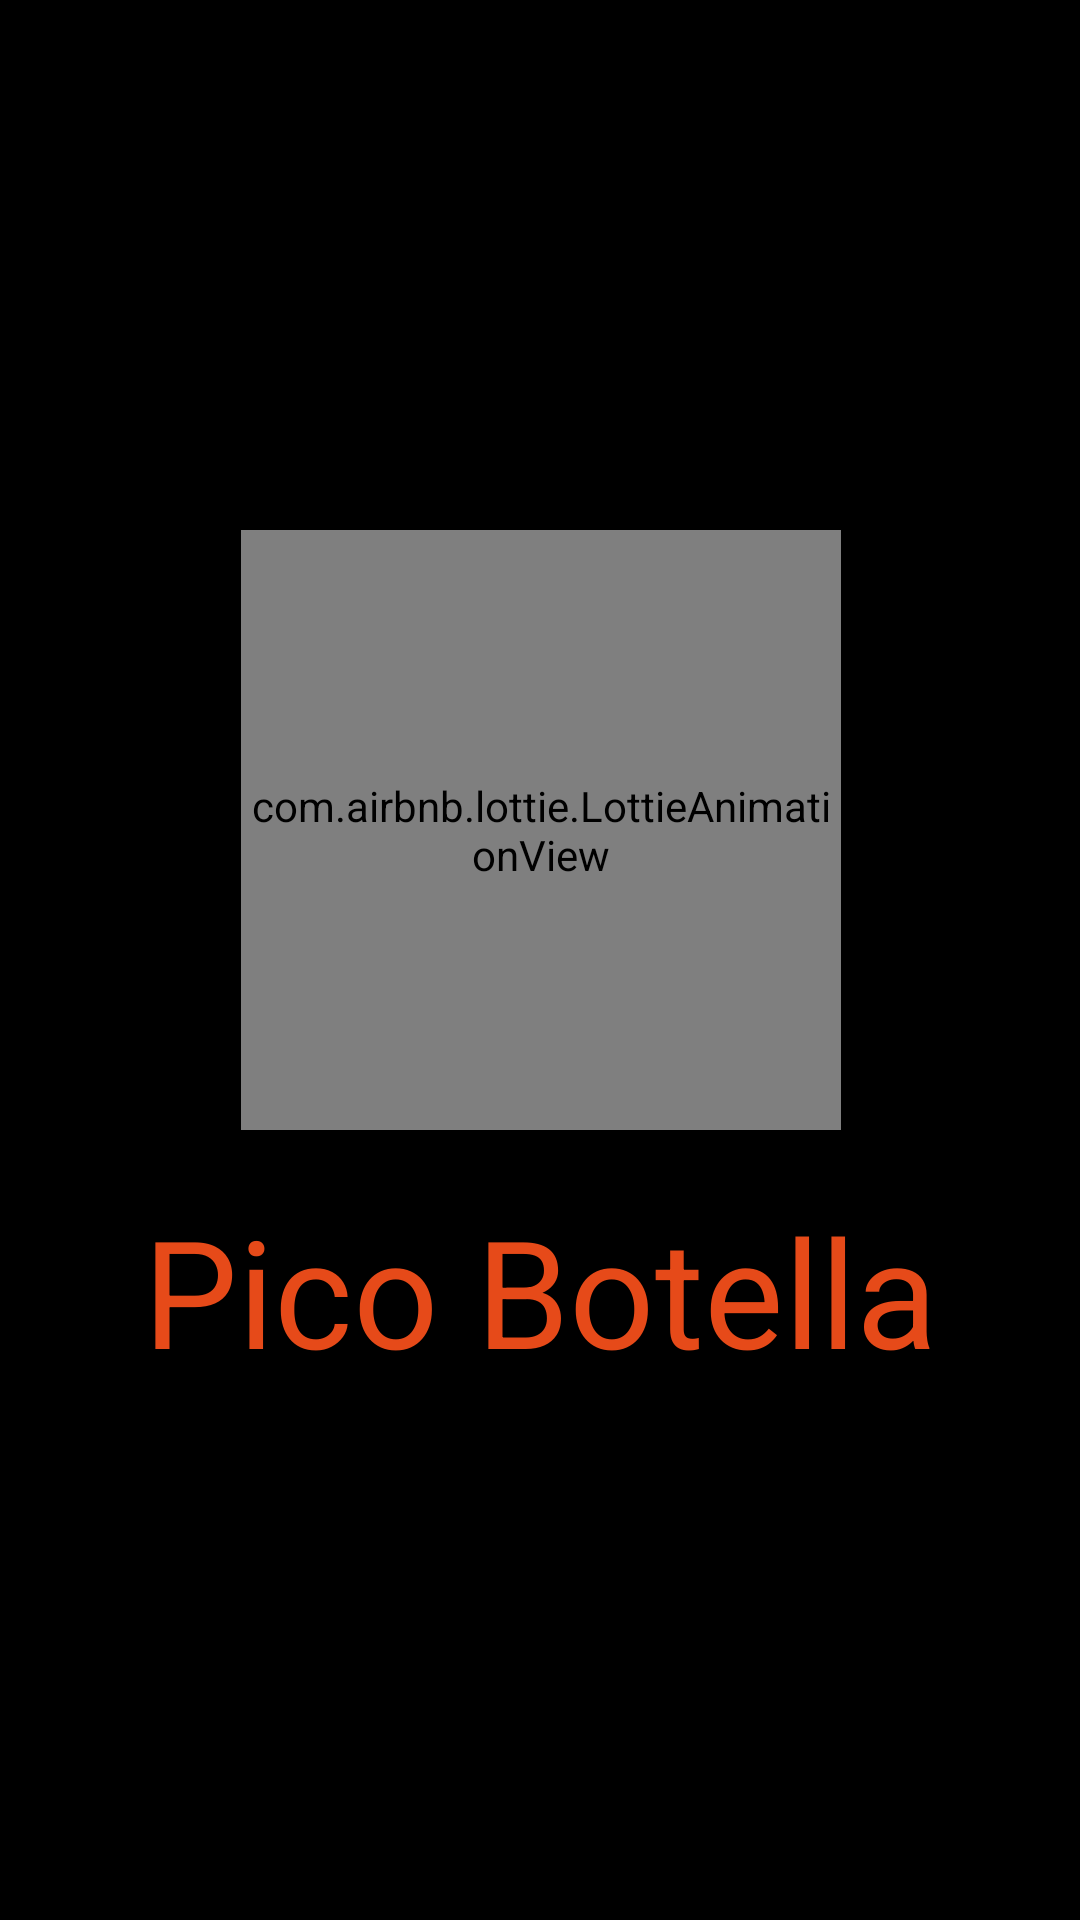

Here is an Android app screen rendered from its layout file. Give the layout XML and the strings, colors and styles it references.
<!-- AndroidManifest.xml: application theme Theme.EquipoUno -->
<!-- res/layout/activity_splash.xml -->
<?xml version="1.0" encoding="utf-8"?>
<androidx.constraintlayout.widget.ConstraintLayout xmlns:android="http://schemas.android.com/apk/res/android"
    xmlns:app="http://schemas.android.com/apk/res-auto"
    xmlns:tools="http://schemas.android.com/tools"
    android:id="@+id/main"
    android:layout_width="match_parent"
    android:layout_height="match_parent"
    android:background="#000000"
    tools:context=".view.SplashActivity">

    <androidx.constraintlayout.widget.ConstraintLayout
        android:layout_width="wrap_content"
        android:layout_height="wrap_content"
        app:layout_constraintTop_toTopOf="parent"
        app:layout_constraintBottom_toBottomOf="parent"
        app:layout_constraintStart_toStartOf="parent"
        app:layout_constraintEnd_toEndOf="parent">

       <com.airbnb.lottie.LottieAnimationView
           android:layout_width="200dp"
           android:layout_height="200dp"
           app:lottie_rawRes="@raw/bottle_animation"
           app:lottie_autoPlay="true"
           app:lottie_loop="true"
           android:id="@+id/center_animation"
           app:layout_constraintBottom_toTopOf="@+id/center_text"
           app:layout_constraintEnd_toEndOf="parent"
           app:layout_constraintStart_toStartOf="parent"
           app:layout_constraintTop_toTopOf="parent"/>

        <TextView
            android:id="@+id/center_text"
            android:layout_width="wrap_content"
            android:layout_height="wrap_content"
            android:text="Pico Botella"
            android:textColor="@color/orange_700"
            android:textSize="50sp"
            app:layout_constraintTop_toBottomOf="@id/center_animation"
            app:layout_constraintStart_toStartOf="parent"
            app:layout_constraintEnd_toEndOf="parent"
            android:layout_marginTop="20dp" />

    </androidx.constraintlayout.widget.ConstraintLayout>

</androidx.constraintlayout.widget.ConstraintLayout>
<!-- resources referenced by this layout -->
<resources>
  <color name="orange_700">#E64A19</color>
  <style name="Theme.EquipoUno" parent="Base.Theme.EquipoUno" />
  <style name="Base.Theme.EquipoUno" parent="Theme.Material3.DayNight.NoActionBar">
          
          
      </style>
</resources>
